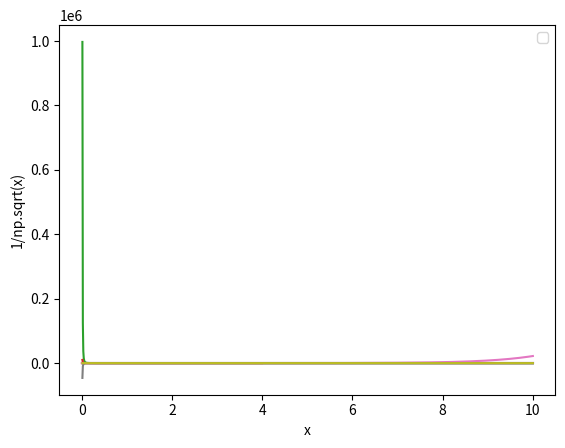

Write the Python code that produced this figure.
import numpy as np
import scipy.integrate as sci
import matplotlib.pyplot as plt

# Evaluate the following integral


# qn (i)
i = lambda x : np.log(x)
I = sci.quad(i, 0, 1)
print("i. ",I)

x = np.linspace(0,10,1000)
y = np.log(x)
plt.plot(x,y)
plt.xlabel("x")
plt.ylabel("np.log(x)")
plt.legend()
plt.show()

# qn (ii)
ii = lambda x : 1/(np.sqrt(4-x))
I = sci.quad(ii, 0, 4)
print("ii. ",I)

x = np.linspace(0,10,1000)
y = 1/(np.sqrt(4-x))
plt.plot(x,y)
plt.xlabel("x")
plt.ylabel("1/(np.sqrt(4-x))")
plt.legend()
plt.show()


# qn(iii)
iii = lambda x : 1/x**3
I = sci.quad(iii,0,np.inf)
print("iii. ",I)

x = np.linspace(0,10,1000)
y = 1/x**3
plt.plot(x,y)
plt.xlabel("x")
plt.ylabel("1/x**3")
plt.legend()
plt.show()


# qn(iv)
iv = lambda x : (np.cos(x))**2/x**2
I = sci.quad(iv,2,np.inf)
print("iv. ",I)

x = np.linspace(0,10,1000)
y = (np.cos(x))**2/x**2
plt.plot(x,y)
plt.xlabel("x")
plt.ylabel("(np.cos(x))**2/x**2")
plt.legend()
plt.show()


# qn(v)
v = lambda x : np.sin(x)**2/(x*(np.sqrt(x)+1))
I = sci.quad(v,1,np.inf)
print("v. ",I)

x = np.linspace(0,10,1000)
y = np.sin(x)**2/(x*(np.sqrt(x)+1))
plt.plot(x,y)
plt.xlabel("x")
plt.ylabel("np.sin(x)**2/(x*(np.sqrt(x)+1))")
plt.legend()
plt.show()


# qn(vi)
vi = lambda x : np.exp(-x)*x**(4-1)
I = sci.quad(vi,0,np.inf)
print("vi. ",I)

x = np.linspace(0,10,1000)
y = np.exp(-x)*x**(4-1)
plt.plot(x,y)
plt.xlabel("x")
plt.ylabel("np.exp(-x)*x**(n-1)")
plt.legend()
plt.show()

# qn(vii)
vii = lambda x : np.exp(x)
I = sci.quad(vii,-np.inf,0)
print("vii. ",I)

x = np.linspace(0,10,1000)
y = np.exp(x)
plt.plot(x,y)
plt.xlabel("x")
plt.ylabel("np.exp(x))")
plt.legend()
plt.show()

# qn(viii)
viii = lambda x : np.log(x)/x**2
I = sci.quad(viii,1,np.inf)
print("viii. ",I)

x = np.linspace(0,10,1000)
y = np.log(x)/x**2
plt.plot(x,y)
plt.xlabel("x")
plt.ylabel("np.log(x)/x**2")
plt.legend()
plt.show()

# qn(ix)
ix = lambda x : 1/np.sqrt(x)
I = sci.quad(ix,0,1)
print("ix. ",I)

x = np.linspace(0,10,1000)
y = 1/np.sqrt(x)
plt.plot(x,y)
plt.xlabel("x")
plt.ylabel("1/np.sqrt(x)")
plt.legend()
plt.show()
















